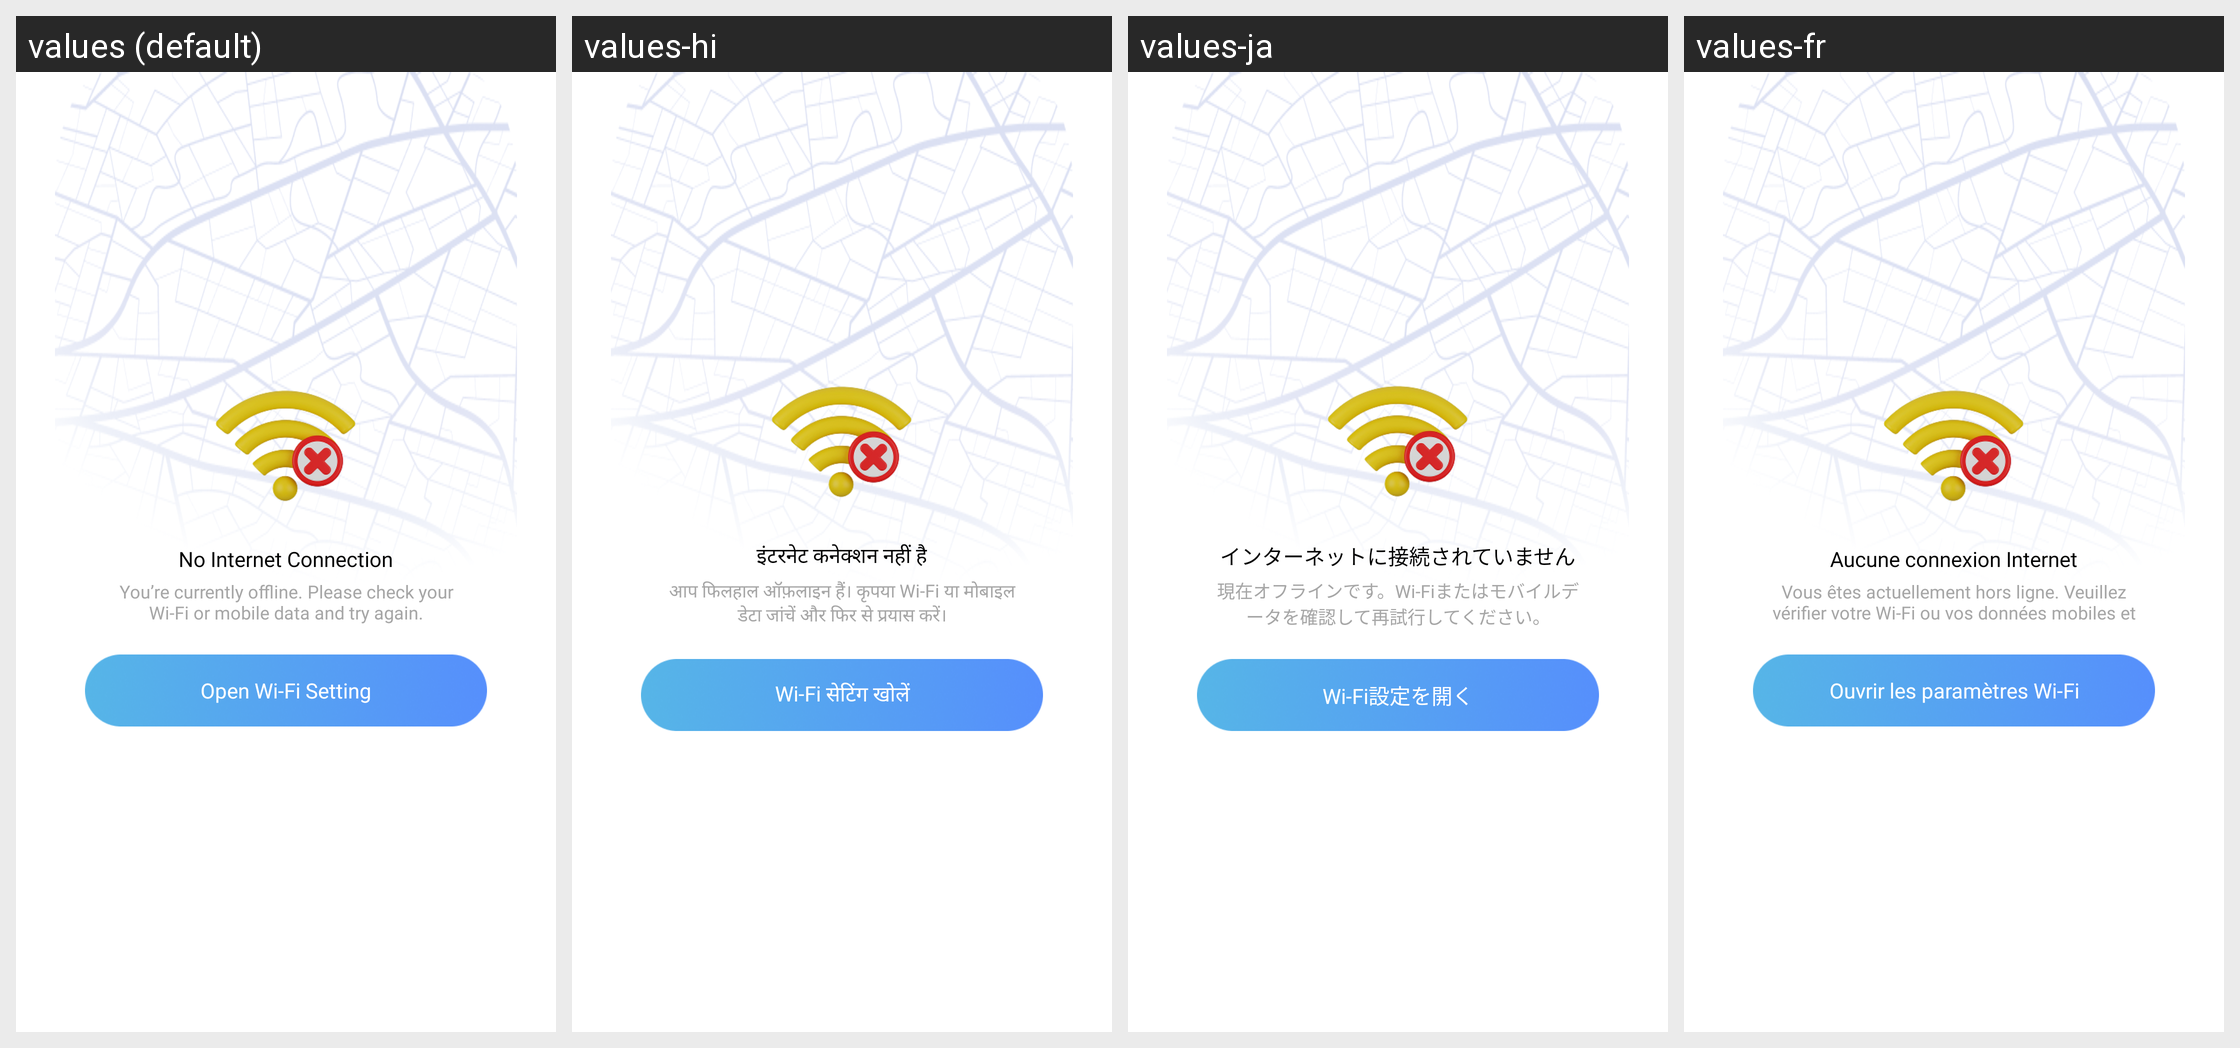

The same Android screen rendered under several of its app's locales, left to right. List the strings drawn on it with the default value and each locale's translation.
Android screen res/layout/dialog_net.xml rendered under 4 locales, left to right: values (default), values-hi, values-ja, values-fr. Device: Nexus 5 (rendered at 1080×1920; each locale shown at half size, 540×960, under a caption strip naming it); theme Theme.GPSTracker.
Other locales in the repository, not shown: values-de, values-es, values-in, values-pt, values-sv, values-tr.
Strings drawn on this screen, with the default value and each locale's value (text and hints the layout hard-codes, and strings that could not be matched under every locale, appear in the picture but are not listed):

nointernet
  values: No Internet Connection
  values-hi: इंटरनेट कनेक्शन नहीं है
  values-ja: インターネットに接続されていません
  values-fr: Aucune connexion Internet

txt_nointernet
  values: You’re currently offline. Please check your Wi-Fi or mobile data and try again.
  values-hi: आप फिलहाल ऑफ़लाइन हैं। कृपया Wi-Fi या मोबाइल डेटा जांचें और फिर से प्रयास करें।
  values-ja: 現在オフラインです。Wi-Fiまたはモバイルデータを確認して再試行してください。
  values-fr: Vous êtes actuellement hors ligne. Veuillez vérifier votre Wi-Fi ou vos données mobiles et réessayer.

open_wifi_setting
  values: Open Wi-Fi Setting
  values-hi: Wi-Fi सेटिंग खोलें
  values-ja: Wi-Fi設定を開く
  values-fr: Ouvrir les paramètres Wi-Fi
